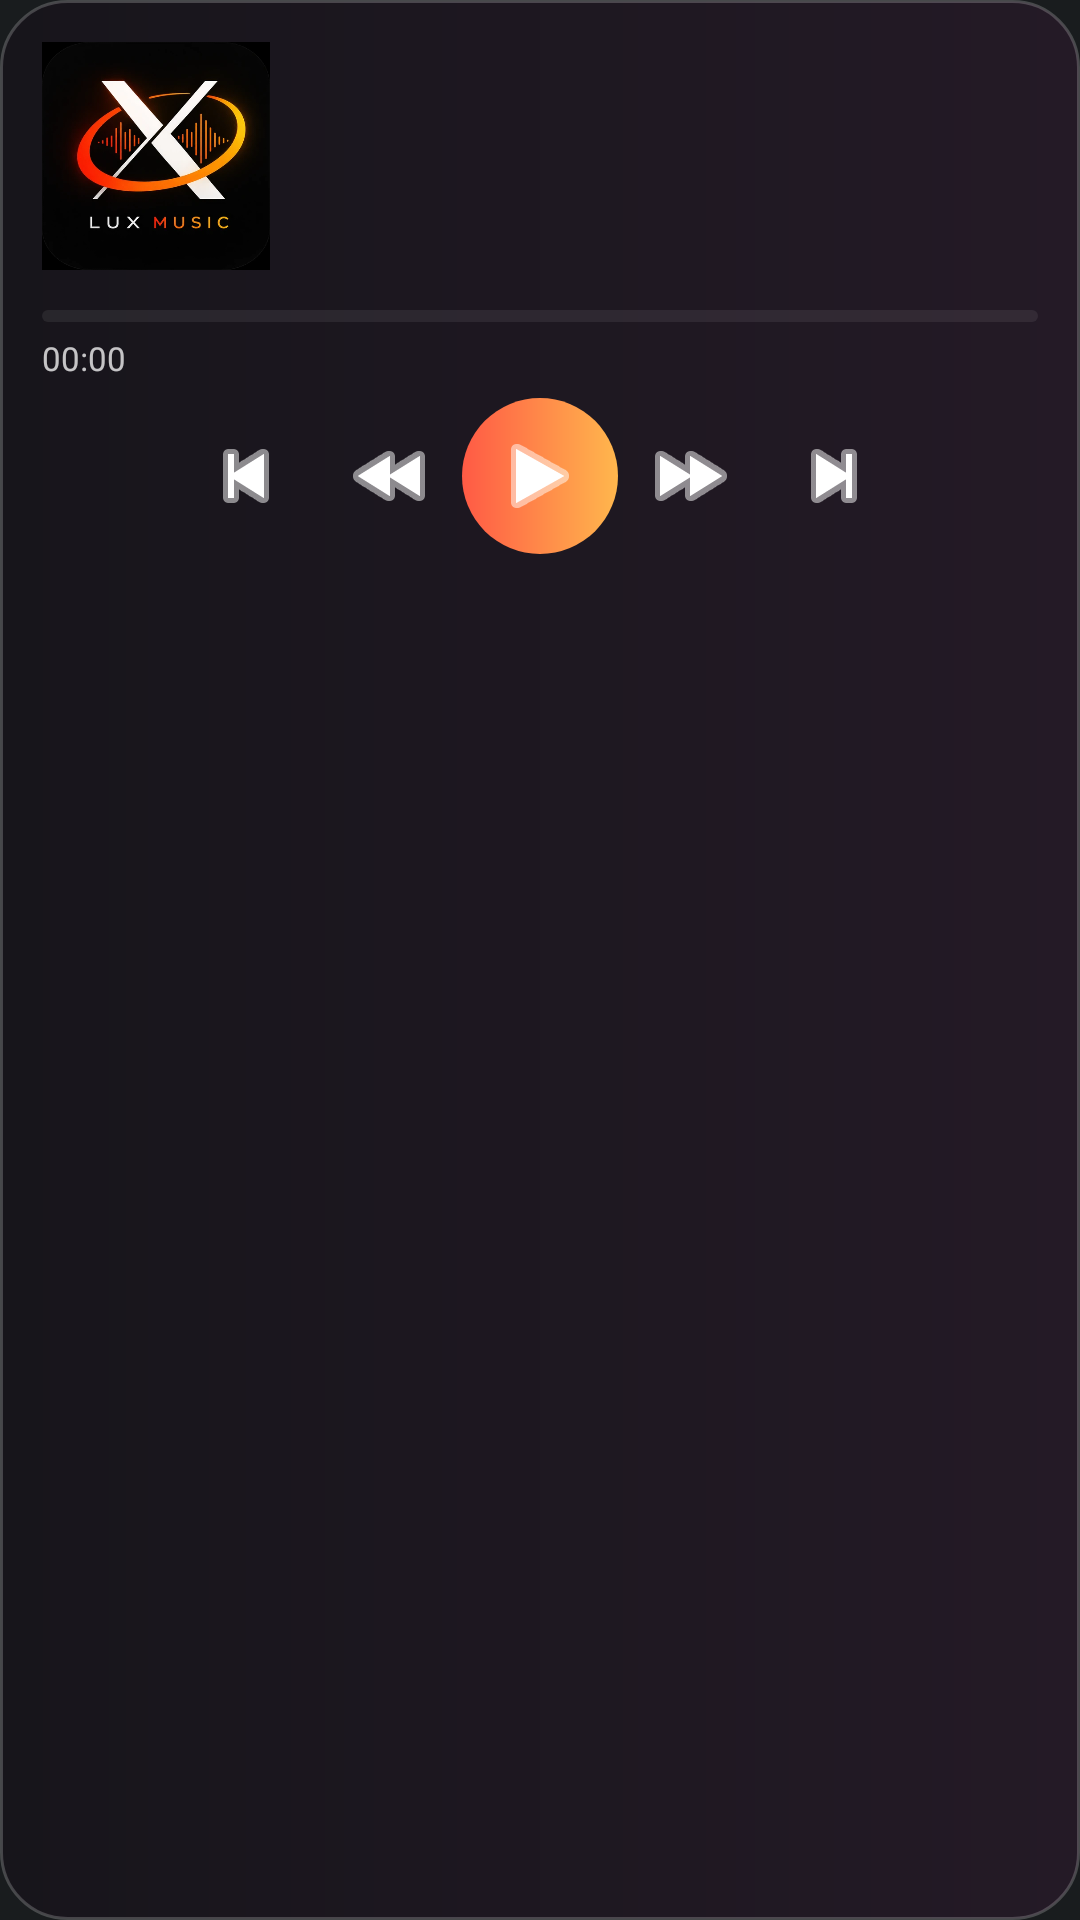

Layout XML and referenced resources for this Android screen:
<!-- AndroidManifest.xml: application theme Theme.LuxMusic -->
<!-- res/layout/playback_notification_expanded.xml -->
<?xml version="1.0" encoding="utf-8"?>
<LinearLayout xmlns:android="http://schemas.android.com/apk/res/android"
    xmlns:tools="http://schemas.android.com/tools"
    android:id="@+id/notification_root"
    android:layout_width="match_parent"
    android:layout_height="wrap_content"
    android:background="@drawable/notification_background"
    android:orientation="vertical"
    android:padding="14dp"
    tools:ignore="UseAppTint">

    <LinearLayout
        android:layout_width="match_parent"
        android:layout_height="wrap_content"
        android:gravity="center_vertical"
        android:orientation="horizontal">

        <ImageView
            android:id="@+id/notification_artwork"
            android:layout_width="76dp"
            android:layout_height="76dp"
            android:contentDescription="@string/notification_artwork"
            android:scaleType="centerCrop"
            android:src="@drawable/icon" />

        <LinearLayout
            android:layout_width="0dp"
            android:layout_height="wrap_content"
            android:layout_marginStart="14dp"
            android:layout_weight="1"
            android:orientation="vertical">

            <TextView
                android:id="@+id/notification_title"
                android:layout_width="match_parent"
                android:layout_height="wrap_content"
                android:ellipsize="marquee"
                android:maxLines="1"
                android:textColor="#FFFFFFFF"
                android:textSize="17sp"
                android:textStyle="bold" />

            <TextView
                android:id="@+id/notification_details"
                android:layout_width="match_parent"
                android:layout_height="wrap_content"
                android:layout_marginTop="4dp"
                android:ellipsize="end"
                android:maxLines="2"
                android:textColor="#D9FFFFFF"
                android:textSize="13sp" />

            <TextView
                android:id="@+id/notification_queue"
                android:layout_width="match_parent"
                android:layout_height="wrap_content"
                android:layout_marginTop="4dp"
                android:ellipsize="end"
                android:maxLines="1"
                android:textColor="#FFFFB45C"
                android:textSize="12sp"
                android:textStyle="bold" />
        </LinearLayout>
    </LinearLayout>

    <ProgressBar
        android:id="@+id/notification_progress"
        style="?android:attr/progressBarStyleHorizontal"
        android:layout_width="match_parent"
        android:layout_height="5dp"
        android:layout_marginTop="13dp"
        android:indeterminateTint="#FFFF9F4A"
        android:progressBackgroundTint="#3DFFFFFF"
        android:progressTint="#FFFF9F4A" />

    <LinearLayout
        android:layout_width="match_parent"
        android:layout_height="wrap_content"
        android:layout_marginTop="4dp"
        android:orientation="horizontal">

        <Chronometer
            android:id="@+id/notification_position"
            android:layout_width="0dp"
            android:layout_height="wrap_content"
            android:layout_weight="1"
            android:textColor="#BFFFFFFF"
            android:textSize="11sp" />

        <TextView
            android:id="@+id/notification_duration"
            android:layout_width="wrap_content"
            android:layout_height="wrap_content"
            android:textColor="#BFFFFFFF"
            android:textSize="11sp" />
    </LinearLayout>

    <LinearLayout
        android:layout_width="match_parent"
        android:layout_height="52dp"
        android:layout_marginTop="6dp"
        android:gravity="center"
        android:orientation="horizontal">

        <ImageButton
            android:id="@+id/notification_previous"
            android:layout_width="48dp"
            android:layout_height="48dp"
            android:background="?android:attr/selectableItemBackgroundBorderless"
            android:contentDescription="@string/notification_previous"
            android:padding="10dp"
            android:src="@android:drawable/ic_media_previous"
            android:tint="#FFFFFFFF" />

        <ImageButton
            android:id="@+id/notification_seek_back"
            android:layout_width="48dp"
            android:layout_height="48dp"
            android:background="?android:attr/selectableItemBackgroundBorderless"
            android:contentDescription="@string/notification_seek_back"
            android:padding="10dp"
            android:src="@android:drawable/ic_media_rew"
            android:tint="#FFFFFFFF" />

        <ImageButton
            android:id="@+id/notification_toggle"
            android:layout_width="52dp"
            android:layout_height="52dp"
            android:background="@drawable/notification_play_background"
            android:contentDescription="@string/notification_play"
            android:padding="13dp"
            android:src="@android:drawable/ic_media_play"
            android:tint="#FFFFFFFF" />

        <ImageButton
            android:id="@+id/notification_seek_forward"
            android:layout_width="48dp"
            android:layout_height="48dp"
            android:background="?android:attr/selectableItemBackgroundBorderless"
            android:contentDescription="@string/notification_seek_forward"
            android:padding="10dp"
            android:src="@android:drawable/ic_media_ff"
            android:tint="#FFFFFFFF" />

        <ImageButton
            android:id="@+id/notification_next"
            android:layout_width="48dp"
            android:layout_height="48dp"
            android:background="?android:attr/selectableItemBackgroundBorderless"
            android:contentDescription="@string/notification_next"
            android:padding="10dp"
            android:src="@android:drawable/ic_media_next"
            android:tint="#FFFFFFFF" />
    </LinearLayout>
</LinearLayout>
<!-- resources referenced by this layout -->
<resources>
  <!-- drawable icon: webp bitmap (drawable, 18912 bytes) -->
  <!-- drawable notification_background (drawable) -->
  <?xml version="1.0" encoding="utf-8"?>
  <shape xmlns:android="http://schemas.android.com/apk/res/android"
      android:shape="rectangle">
      <gradient
          android:angle="0"
          android:endColor="#FF241A26"
          android:startColor="#FF17151B" />
      <corners android:radius="22dp" />
      <stroke
          android:width="1dp"
          android:color="#33FFFFFF" />
  </shape>
  <!-- drawable notification_play_background (drawable) -->
  <?xml version="1.0" encoding="utf-8"?>
  <shape xmlns:android="http://schemas.android.com/apk/res/android"
      android:shape="oval">
      <gradient
          android:angle="0"
          android:endColor="#FFFFB74D"
          android:startColor="#FFFF5A45" />
  </shape>
  <string name="notification_artwork">Обложка трека</string>
  <string name="notification_next">Следующий трек</string>
  <string name="notification_play">Играть</string>
  <string name="notification_previous">Предыдущий трек</string>
  <string name="notification_seek_back">Назад на 10 секунд</string>
  <string name="notification_seek_forward">Вперёд на 10 секунд</string>
  <style name="Theme.LuxMusic" parent="@android:style/Theme.DeviceDefault.NoActionBar">
          <item name="android:statusBarColor">@android:color/transparent</item>
          <item name="android:navigationBarColor">@android:color/transparent</item>
          <item name="android:windowLightStatusBar">false</item>
      </style>
</resources>
